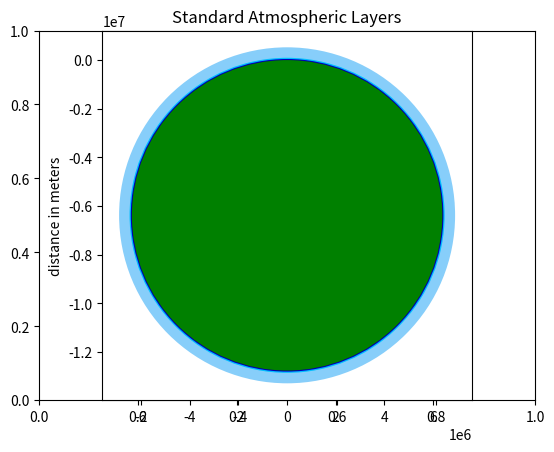

The script that saved this image:

import matplotlib.pyplot as plt
# Atmospheric layers
fig = plt.figure('Atmospheric Layers')
ax = fig.add_subplot(111)
# Altitude in feet from sea level to 100000 ft
altitude = [0, 1000, 2000, 3000, 4000, 5000, 6000, 7000, 8000, 9000, 10000, 15000, 20000, 25000, 30000, 35000, 40000,
            45000, 50000, 55000, 60000, 65000, 70000, 75000, 80000, 85000, 90000, 95000, 100000]
# Temperature in degrees Kelvin from sea level to 100000 ft
temp_kelvin = [288.15, 286.15, 284.15, 282.25, 280.25, 278.25, 276.25, 274.25, 272.25, 270.35, 268.35, 258.45, 248.55,
               238.65, 228.75, 218.85, 216.65, 216.65, 216.65, 216.65, 216.65, 216.65, 216.65, 216.65, 216.65, 219.35,
               223.96, 228.55, 233.05]

# Atmospheric pressure, measured in bars from sea level to 100000 ft
pressure = [101325, 97773, 94322, 90971, 87718, 84560, 81494, 78520, 75634, 72835, 70121, 57752, 46575, 37757, 30346,
            24163, 18799, 14854, 11737, 9132, 7218, 5705, 4440, 3566, 2776, 2163, 1746, 1374, 1086]

# Density of air from sea level to 100000 ft
density = [1.2250, 1.1901, 1.1560, 1.1226, 1.09, 1.0581, 1.0269, 0.9965, 0.9667, 0.9377, 0.9093, 0.777, 0.6528, 0.5508,
           0.4615, 0.3837, 0.3023, 0.2388, 0.1887, 0.1468, 0.1161, 0.092, 0.071, 0.057, 0.045, 0.034, 0.0272, 0.02097,
           0.0162]

plt.axes()
plt.title('Standard Atmospheric Layers')

# Earth - thermosphere
thermosphere = plt.Circle((0, -6378000), radius=6903800, fc='lightskyblue')
plt.gca().add_patch(thermosphere)
# thermopause_label = ax.annotate('Thermopause', xy=(0, 0), xytext=(0, 500000), horizontalalignment='right')
# thermosphere_label = ax.annotate('Thermosphere', xy=(0, 0), xytext=(10000, 150000), horizontalalignment='left')

# Earth - mesosphere
mesosphere = plt.Circle((0, -6378000), radius=6473800, fc='deepskyblue')
plt.gca().add_patch(mesosphere)
# mesopause_label = ax.annotate('Mesopause', xy=(0, 0), xytext=(0, 92000), horizontalalignment='right')
# mesosphere_label = ax.annotate('Mesosphere', xy=(0, 0), xytext=(10000, 70000), horizontalalignment='left')

# Earth - stratosphere
stratosphere = plt.Circle((0, -6378000), radius=6423800, fc='mediumblue')
plt.gca().add_patch(stratosphere)
# stratopause_label = ax.annotate('Stratopause', xy=(0, 0), xytext=(0, 42000), horizontalalignment='right')
# stratosphere_label = ax.annotate('Stratosphere', xy=(0, 0), xytext=(10000, 34000), horizontalalignment='left')

# Earth - mesosphere
troposphere = plt.Circle((0, -6378000), radius=6393800, fc='darkblue')
plt.gca().add_patch(troposphere)
# tropopause_label = ax.annotate('Tropopause', xy=(0, 0), xytext=(0, 12000), horizontalalignment='right')
# troposphere_label = ax.annotate('Troposphere', xy=(0, 0), xytext=(7000, 10000), horizontalalignment='left')

# Earth - planet
earth = plt.Circle((0, -6378000), radius=6378800, fc='green')
plt.gca().add_patch(earth)
plt.ylabel('distance in meters')


plt.axis('scaled')
plt.show()
